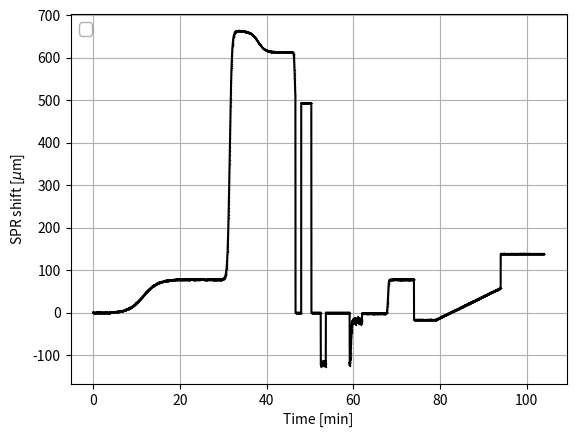

Python code for this plot: (Note: this script raises an exception after producing the figure.)
#%%

import matplotlib.pyplot as plt
import numpy as np

time_buffer_1   = 4*60
time_miRNA      = 15*60
time_buffer_2   = 10*60
time_antibody   = 5*60
time_buffer_3     = 8*60
time_buffer_4     = 2*60
time_dissociation = 8*60
time_HCL          = 5*60
time_NaOH         = 5*60
time_tris         = 12*60
time_pre_miRNA_2      = 5*60
time_miRNA_2      = 15*60
time_tris_2         = 10*60

full_time = time_buffer_1 + time_miRNA + time_buffer_2 + time_antibody + time_buffer_3 + time_buffer_4 + time_dissociation + time_HCL + time_NaOH + time_tris + time_pre_miRNA_2 + time_miRNA_2 + time_tris_2

saturated = True

## 20nM   82,  565, -30,   0.1
## 5nM    26,  80,  -18,   0.02
## 1nm    7,   28,  -3,    0.02
## 0.5nM  3.8, 15,  -1,    0.03
## 0.2nM  2,   6,   -0.8,  0.01
## 0.1nM  1,   3,   -0.5,  0.01
## 0.05nM 0.5, 1.5, -0.2,  0.01
## 0.02nM 0.3, 1,   -0.1,  0.01

concentration = {'20_5' : {'miRNA' : 78, 'antibody' : 585, 'buffer_3' : -50, 'noise_level' : 0.1, 'pump_freq' : 0.22},
                 '1.0_5' : {'miRNA' : 8, 'antibody' : 26, 'buffer_3' : -3, 'noise_level' : 0.08, 'pump_freq' : 0.2},
                 '0.1_5' : {'miRNA' : 1.2, 'antibody' : 6, 'buffer_3' : -1, 'noise_level' : 0.07, 'pump_freq' : 0.19},
                 }

    
which_trace = '20_5'

def sigmoid(a, b, const, x):
    return const/(1 + np.exp(-a*x + b))

time_trace = np.arange(0, full_time, 1)
noise_level = concentration[which_trace]['noise_level']
trace_buffer_1 = np.random.normal(0, noise_level, time_buffer_1)

trace_miRNA = np.zeros(time_miRNA)
miRNA_offset = concentration[which_trace]['miRNA']

saturation_time = 5*60
if saturated:
    
    a = 0.01
    b = 0
    for i in range(time_miRNA):
        sig_var = i - time_miRNA/2    
        trace_miRNA[i] = sigmoid(a, b, miRNA_offset, sig_var) + np.random.normal(0, noise_level)
        # trace_miRNA[i] = (i - 1)*miRNA_offset/time_miRNA + np.random.normal(0, 2*noise_level)
        

trace_buffer_2 = np.zeros(time_buffer_2) + miRNA_offset + np.random.normal(0, noise_level, time_buffer_2)

trace_antibody = np.zeros(time_antibody)
antibody_offset = concentration[which_trace]['antibody']
a = 0.07
b = 0
for i in range(time_antibody):
    sig_var = i - time_antibody/2    
    trace_antibody[i] = sigmoid(a, b, antibody_offset, sig_var) + np.random.normal(0, 2*noise_level) + miRNA_offset
    
trace_buffer_3 = np.zeros(time_buffer_3)
offset_buffer_3 = concentration[which_trace]['buffer_3']
a = 0.02
b = 0
for i in range(time_buffer_3):
    sig_var = i - time_buffer_3/2    
    trace_buffer_3[i] = sigmoid(a, b, offset_buffer_3, sig_var) + np.random.normal(0, noise_level) + antibody_offset +  miRNA_offset
    

trace_buffer_4 = np.zeros(time_buffer_4) + antibody_offset +  miRNA_offset + offset_buffer_3 + np.random.normal(0, noise_level, time_buffer_4)
    
trace_dissociation = np.zeros(time_dissociation)
dissociation_const = 20
dissociation_offset = - miRNA_offset - antibody_offset + offset_buffer_3 - dissociation_const
a = 0.05
b = 0
for i in range(time_dissociation):
    sig_var = i - time_antibody/2    
    trace_dissociation[i] = sigmoid(a, b, dissociation_offset, sig_var) + np.random.normal(0, noise_level*30) + antibody_offset +  miRNA_offset + offset_buffer_3
    
# trace_HCL = np.zeros(time_HCL)
HCL_offset = antibody_offset +  miRNA_offset + offset_buffer_3 + dissociation_offset
trace_HCL = np.random.normal(0, noise_level*30, time_HCL) + HCL_offset


a = 0.05
b = 0
trace_NaOH = np.zeros(time_NaOH)
NaOH_const = 100
# NaOH_offset = antibody_offset +  miRNA_offset + offset_buffer_3
a = 0.2
b = 0
for i in range(time_NaOH):
    sig_var = i - time_NaOH/2    
    trace_NaOH[i] = sigmoid(a, b, NaOH_const, sig_var) + np.random.normal(0, noise_level*30) + HCL_offset
    
trace_tris = np.zeros(time_tris)
tris_const = 80
# NaOH_offset = antibody_offset +  miRNA_offset + offset_buffer_3
a = 0.2
b = 0
for i in range(time_tris):
    sig_var = i - time_tris/2    
    trace_tris[i] = sigmoid(a, b, tris_const, sig_var) + np.random.normal(0, noise_level*1.2) + HCL_offset + NaOH_const + 18


trace_miRNA_2 = np.random.normal(0, noise_level, time_buffer_1)
for i in range(time_dissociation):
    sig_var = i - time_antibody/2    
    trace_dissociation[i] = sigmoid(a, b, HCL_offset, sig_var) + np.random.normal(0, noise_level) + antibody_offset +  miRNA_offset + offset_buffer_3
    
    
    

    
trace_miRNA_2 = np.zeros(time_miRNA_2)
# miRNA_2_offset = concentration[which_trace]['miRNA']
miRNA_2_offset = 75

trace_pre_miRNA_2 = np.ones(time_pre_miRNA_2)*(antibody_offset +  miRNA_offset + offset_buffer_3 - 630)

saturation_time = 5*60
a = 0.008
b = 0


for i in range(time_miRNA_2):
    sig_var = i - time_miRNA_2/2    
    # if i < int(time_miRNA_2/2+ 20):
    trace_miRNA_2[i] = (i - 1)*miRNA_2_offset/time_miRNA_2 + np.random.normal(0, noise_level) + antibody_offset +  miRNA_offset + offset_buffer_3 - 630
    # else:
        # trace_miRNA_2[i] = sigmoid(a, b, miRNA_offset, sig_var) + np.random.normal(0, noise_level) + HCL_offset + tris_const + NaOH_const + 19
     
trace_tris_2 = np.ones(time_tris_2)*138.2
    
final_trace = np.concat((trace_buffer_1, trace_miRNA, trace_buffer_2, trace_antibody, trace_buffer_3, trace_buffer_4, trace_dissociation, trace_HCL, trace_NaOH, trace_tris, trace_pre_miRNA_2, trace_miRNA_2, trace_tris_2))

pump_noise = np.sin(2*np.pi*concentration[which_trace]['pump_freq']*time_trace + (np.random.random() - 0.5)*2*np.pi)*0.1

final_trace = final_trace + pump_noise

for i in range(len(final_trace)):
    random_number = np.random.random()
    if random_number > 0.8:
        final_trace[i] = final_trace[i] + (0.5 - np.random.random())*noise_level*4
    
    if random_number > 0.95:
        rand = (0.5 - np.random.random())*noise_level*4
        
        for j in range(30):
            final_trace[i - j] = final_trace[i - j] + rand*(i - 10)/i

final_trace[2800:2880] = 0
final_trace[3020:3150] = 0
final_trace[3220:3350] = 0
final_trace[3320:3550] = 0

plt.plot(time_trace/60, final_trace, '-x', color='black', ms=0.4)

plt.grid(True)
plt.legend(fontsize=12, framealpha=0.3, edgecolor='black', loc='upper left')
plt.xlabel(r'Time [min]')
plt.ylabel(r'SPR shift [$\mu$m]')

#%%
measurement_folder = 'spr_measurements_240925'

from pathlib import Path
import os
file_path = Path(__file__).parent
save_folder_path = Path(file_path, 'spr_project', 'spr_measurement_data', measurement_folder)
if not os.path.exists(str(save_folder_path)):
   os.makedirs(str(save_folder_path))
   
exact_measurement = '20240925_18.49.58_miRNA_5'
exact_measurement_path = Path(save_folder_path, exact_measurement)
if not os.path.exists(str(exact_measurement_path)):
    os.makedirs(str(exact_measurement_path))
   
channels = ['VCSEL_0', 'VCSEL_1', 'VCSEL_2']

for i in channels:
    vcsel_path = Path(exact_measurement_path, i)
    if not os.path.exists(str(vcsel_path)):
        os.makedirs(str(vcsel_path))
       
       #%%
trace = 'VCSEL_2'
trace_path = Path(exact_measurement_path, trace)

measurement_trace = np.vstack((time_trace.T, final_trace.T)).T

np.savetxt(str(trace_path) + '//data.txt', measurement_trace, delimiter=',')
    
